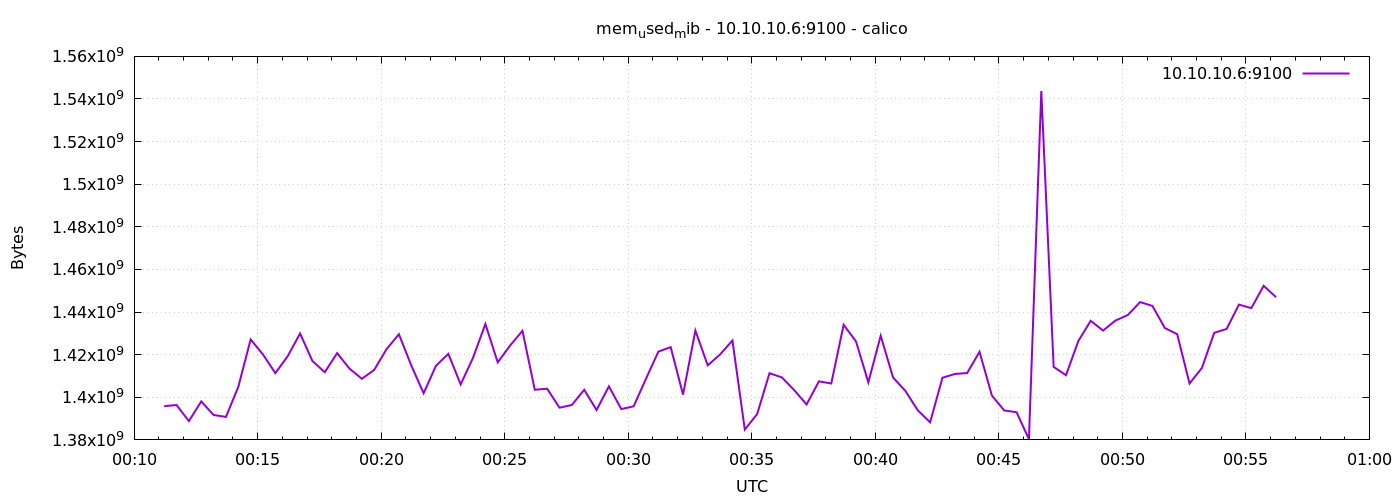

Values plotted in this chart, from the file beside it:
1776816673	1395838976
1776816703	1396367360
1776816733	1388818432
1776816763	1398050816
1776816793	1391681536
1776816823	1390788608
1776816853	1404891136
1776816883	1427156992
1776816913	1420062720
1776816943	1411321856
1776816973	1419309056
1776817003	1429934080
1776817033	1417031680
1776817063	1411756032
1776817093	1420738560
1776817123	1413464064
1776817153	1408684032
1776817183	1412861952
1776817213	1422598144
1776817243	1429594112
1776817273	1414979584
1776817303	1401884672
1776817333	1414778880
1776817363	1420410880
1776817393	1406054400
1776817423	1418526720
1776817453	1434390528
1776817483	1416376320
1776817513	1424277504
1776817543	1431199744
1776817573	1403551744
1776817603	1404018688
1776817633	1395109888
1776817663	1396383744
1776817693	1403531264
1776817723	1394016256
1776817753	1405120512
1776817783	1394475008
1776817813	1395757056
1776817843	1408659456
1776817873	1421406208
1776817903	1423552512
1776817933	1401257984
1776817963	1431289856
1776817993	1414995968
1776818023	1420107776
1776818053	1426649088
1776818083	1384853504
1776818113	1392136192
1776818143	1411305472
1776818173	1409339392
1776818203	1403355136
1776818233	1396625408
1776818263	1407463424
1776818293	1406480384
1776818323	1434017792
1776818353	1426235392
1776818383	1407012864
1776818413	1428877312
1776818443	1409298432
1776818473	1402970112
... 30 more rows
